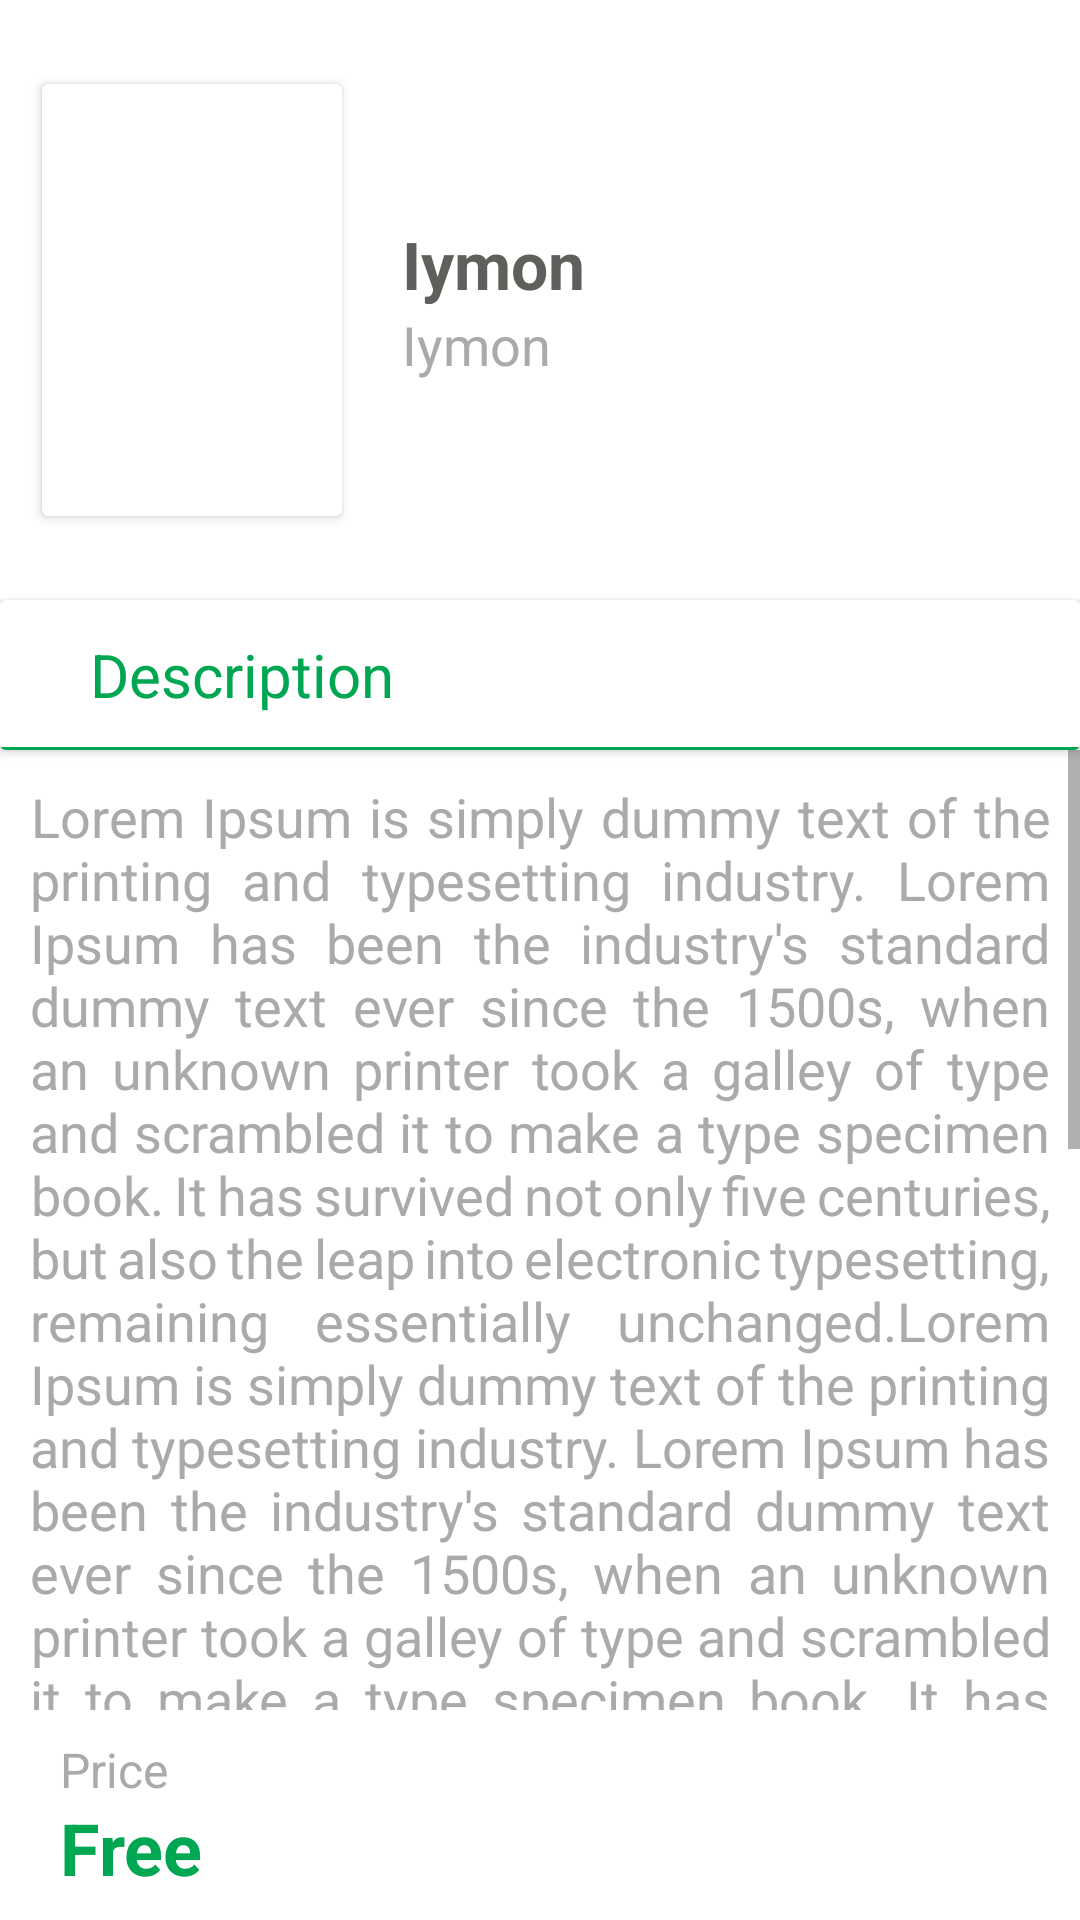

Here is an Android app screen rendered from its layout file. Give the layout XML and the strings, colors and styles it references.
<!-- AndroidManifest.xml: application theme Theme.BookApp -->
<!-- res/layout/activity_description.xml -->
<?xml version="1.0" encoding="utf-8"?>
<androidx.constraintlayout.widget.ConstraintLayout xmlns:android="http://schemas.android.com/apk/res/android"
    xmlns:app="http://schemas.android.com/apk/res-auto"
    xmlns:tools="http://schemas.android.com/tools"
    android:layout_width="match_parent"
    android:layout_height="match_parent"
    tools:context=".presentation.ui.screens.homeF.description.DescriptionActivity">


    <androidx.constraintlayout.widget.ConstraintLayout
        android:id="@+id/bookContainer"
        android:layout_width="match_parent"
        android:layout_height="200dp"
        app:layout_constraintTop_toTopOf="parent">

        <androidx.cardview.widget.CardView
            android:id="@+id/containerBook"
            android:layout_width="100dp"
            android:layout_height="match_parent"
            android:layout_marginHorizontal="14dp"
            android:layout_marginVertical="28dp"
            android:src="@drawable/ic_launcher_background"
            app:layout_constraintBottom_toBottomOf="parent"
            app:layout_constraintStart_toStartOf="parent"
            app:layout_constraintTop_toTopOf="parent">

            <ImageView
                android:id="@+id/imgBook"
                android:layout_width="match_parent"
                android:layout_height="match_parent" />

        </androidx.cardview.widget.CardView>


        <TextView
            android:id="@+id/txtBookName"
            android:layout_width="wrap_content"
            android:layout_height="wrap_content"
            android:layout_marginStart="20dp"
            android:text="Iymon"
            android:textColor="@color/text"
            android:textSize="22sp"
            android:textStyle="bold"
            app:layout_constraintBottom_toTopOf="@id/txtBookAuthor"
            app:layout_constraintStart_toEndOf="@id/containerBook"
            app:layout_constraintTop_toTopOf="parent"
            app:layout_constraintVertical_chainStyle="packed" />

        <TextView
            android:id="@+id/txtBookAuthor"
            android:layout_width="wrap_content"
            android:layout_height="wrap_content"
            android:layout_marginStart="20dp"
            android:text="Iymon"
            android:textColor="@color/gray"
            android:textSize="18sp"
            app:layout_constraintBottom_toBottomOf="parent"
            app:layout_constraintStart_toEndOf="@id/containerBook"
            app:layout_constraintTop_toBottomOf="@id/txtBookName"
            app:layout_constraintVertical_chainStyle="packed" />


    </androidx.constraintlayout.widget.ConstraintLayout>

    <androidx.cardview.widget.CardView
        android:id="@+id/descriptionContainer"
        android:layout_width="match_parent"
        android:layout_height="50dp"
        app:layout_constraintTop_toBottomOf="@id/bookContainer">

        <FrameLayout
            android:layout_width="match_parent"
            android:layout_height="match_parent">

            <TextView
                android:layout_width="wrap_content"
                android:layout_height="wrap_content"
                android:layout_gravity="center_vertical"
                android:layout_marginStart="30dp"
                android:text="Description"
                android:textColor="@color/green"
                android:textSize="20sp" />

            <View
                android:layout_width="match_parent"
                android:layout_height="1dp"
                android:layout_gravity="bottom"
                android:background="@color/green" />
        </FrameLayout>

    </androidx.cardview.widget.CardView>

    <ScrollView
        android:layout_width="match_parent"
        android:layout_height="0dp"
        app:layout_constraintBottom_toTopOf="@id/bottomContainer"
        app:layout_constraintEnd_toEndOf="parent"
        app:layout_constraintStart_toStartOf="parent"
        app:layout_constraintTop_toBottomOf="@id/descriptionContainer">

        <TextView
            android:id="@+id/txtDesc"
            android:layout_width="match_parent"
            android:layout_height="wrap_content"
            android:layout_marginTop="10dp"
            android:justificationMode="inter_word"
            android:paddingHorizontal="10dp"
            android:text="@string/description_books"
            android:textAlignment="center"
            android:textColor="@color/gray"
            android:textSize="18sp" />

    </ScrollView>

    <androidx.constraintlayout.widget.ConstraintLayout
        android:id="@+id/bottomContainer"
        android:layout_width="match_parent"
        android:layout_height="70dp"
        app:layout_constraintBottom_toBottomOf="parent">

        <androidx.appcompat.widget.AppCompatButton
            android:id="@+id/btnDownload"
            android:layout_width="150dp"
            android:layout_height="52dp"
            android:layout_marginEnd="16dp"
            android:background="@drawable/bg_download_btn"
            android:text="DOWNLOAD"
            android:textAllCaps="false"
            android:textColor="@color/white"
            android:textSize="18sp"
            app:layout_constraintBottom_toBottomOf="parent"
            app:layout_constraintEnd_toEndOf="parent"
            app:layout_constraintTop_toTopOf="parent" />

        <androidx.appcompat.widget.AppCompatTextView
            android:id="@+id/txtPrice"
            android:layout_width="wrap_content"
            android:layout_height="wrap_content"
            android:layout_marginStart="20dp"
            android:text="Price"
            android:textColor="@color/gray"
            android:textSize="16sp"
            app:layout_constraintStart_toStartOf="parent"
            app:layout_constraintTop_toTopOf="@id/btnDownload" />

        <androidx.appcompat.widget.AppCompatTextView
            android:layout_width="wrap_content"
            android:layout_height="wrap_content"
            android:text="Free"
            android:textColor="@color/green"
            android:textSize="24sp"
            android:textStyle="bold"

            app:layout_constraintBottom_toBottomOf="@id/btnDownload"
            app:layout_constraintStart_toStartOf="@id/txtPrice"
            app:layout_constraintTop_toBottomOf="@id/txtPrice" />


    </androidx.constraintlayout.widget.ConstraintLayout>


</androidx.constraintlayout.widget.ConstraintLayout>
<!-- resources referenced by this layout -->
<resources>
  <color name="gray">#AAAAAA</color>
  <color name="green">#00A752</color>
  <color name="text">#605F5B</color>
  <color name="white">#FFFFFFFF</color>
  <string name="description_books">Lorem Ipsum is simply dummy text of the printing and typesetting industry. Lorem Ipsum has been the industry\'s standard dummy text ever since the 1500s, when an unknown printer took a galley of type and scrambled it to make a type specimen book. It has survived not only five centuries, but also the leap into electronic typesetting, remaining essentially unchanged.Lorem Ipsum is simply dummy text of the printing and typesetting industry. Lorem Ipsum has been the industry\'s standard dummy text ever since the 1500s, when an unknown printer took a galley of type and scrambled it to make a type specimen book. It has survived not only five centuries, but also the leap into electronic typesetting, remaining essentially unchanged.Lorem Ipsum is simply dummy text of the printing and typesetting industry. Lorem Ipsum has been the industry\'s standard dummy text ever since the 1500s, when an unknown printer took a galley of type and scrambled it to make a type specimen book. It has survived not only five centuries, but also the leap into electronic typesetting, remaining essentially unchanged.Lorem Ipsum is simply dummy text of the printing and typesetting industry. Lorem Ipsum has been the industry\'s standard dummy text ever since the 1500s, when an unknown printer took a galley of type and scrambled it to make a type specimen book. It has survived not only five centuries, but also the leap into electronic typesetting, remaining essentially unchanged.</string>
  <style name="Theme.BookApp" parent="Theme.MaterialComponents.DayNight.NoActionBar">
          
          <item name="colorPrimary">@color/purple_500</item>
          <item name="colorPrimaryVariant">@color/purple_700</item>
          <item name="colorOnPrimary">@color/white</item>
          
          <item name="colorSecondary">@color/teal_200</item>
          <item name="colorSecondaryVariant">@color/teal_700</item>
          <item name="colorOnSecondary">@color/black</item>
          
          <item name="android:statusBarColor">#ABABAB</item>
          
      </style>
  <color name="purple_500">#FF6200EE</color>
  <color name="purple_700">#FF3700B3</color>
  <color name="teal_200">#FF03DAC5</color>
  <color name="teal_700">#FF018786</color>
  <color name="black">#FF000000</color>
</resources>
